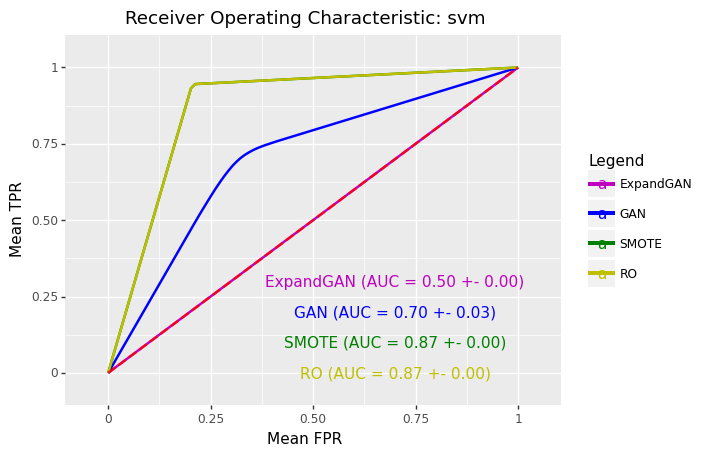

The table this chart was drawn from, first rows:
, impute_method, mean_roc_auc, mean_accuracy, hyp
0, ExpandGAN, 0.5003, 0.3643, SVC(C=5, gamma=0.1)
0, GAN, 0.7024, 0.7078, SVC(C=1, gamma=0.1, kernel='linear')
0, SMOTE, 0.8701, 0.8929, SVC(C=1, gamma=0.1, kernel='linear')
0, RO, 0.8701, 0.8929, SVC(C=1, gamma=0.1, kernel='linear')
